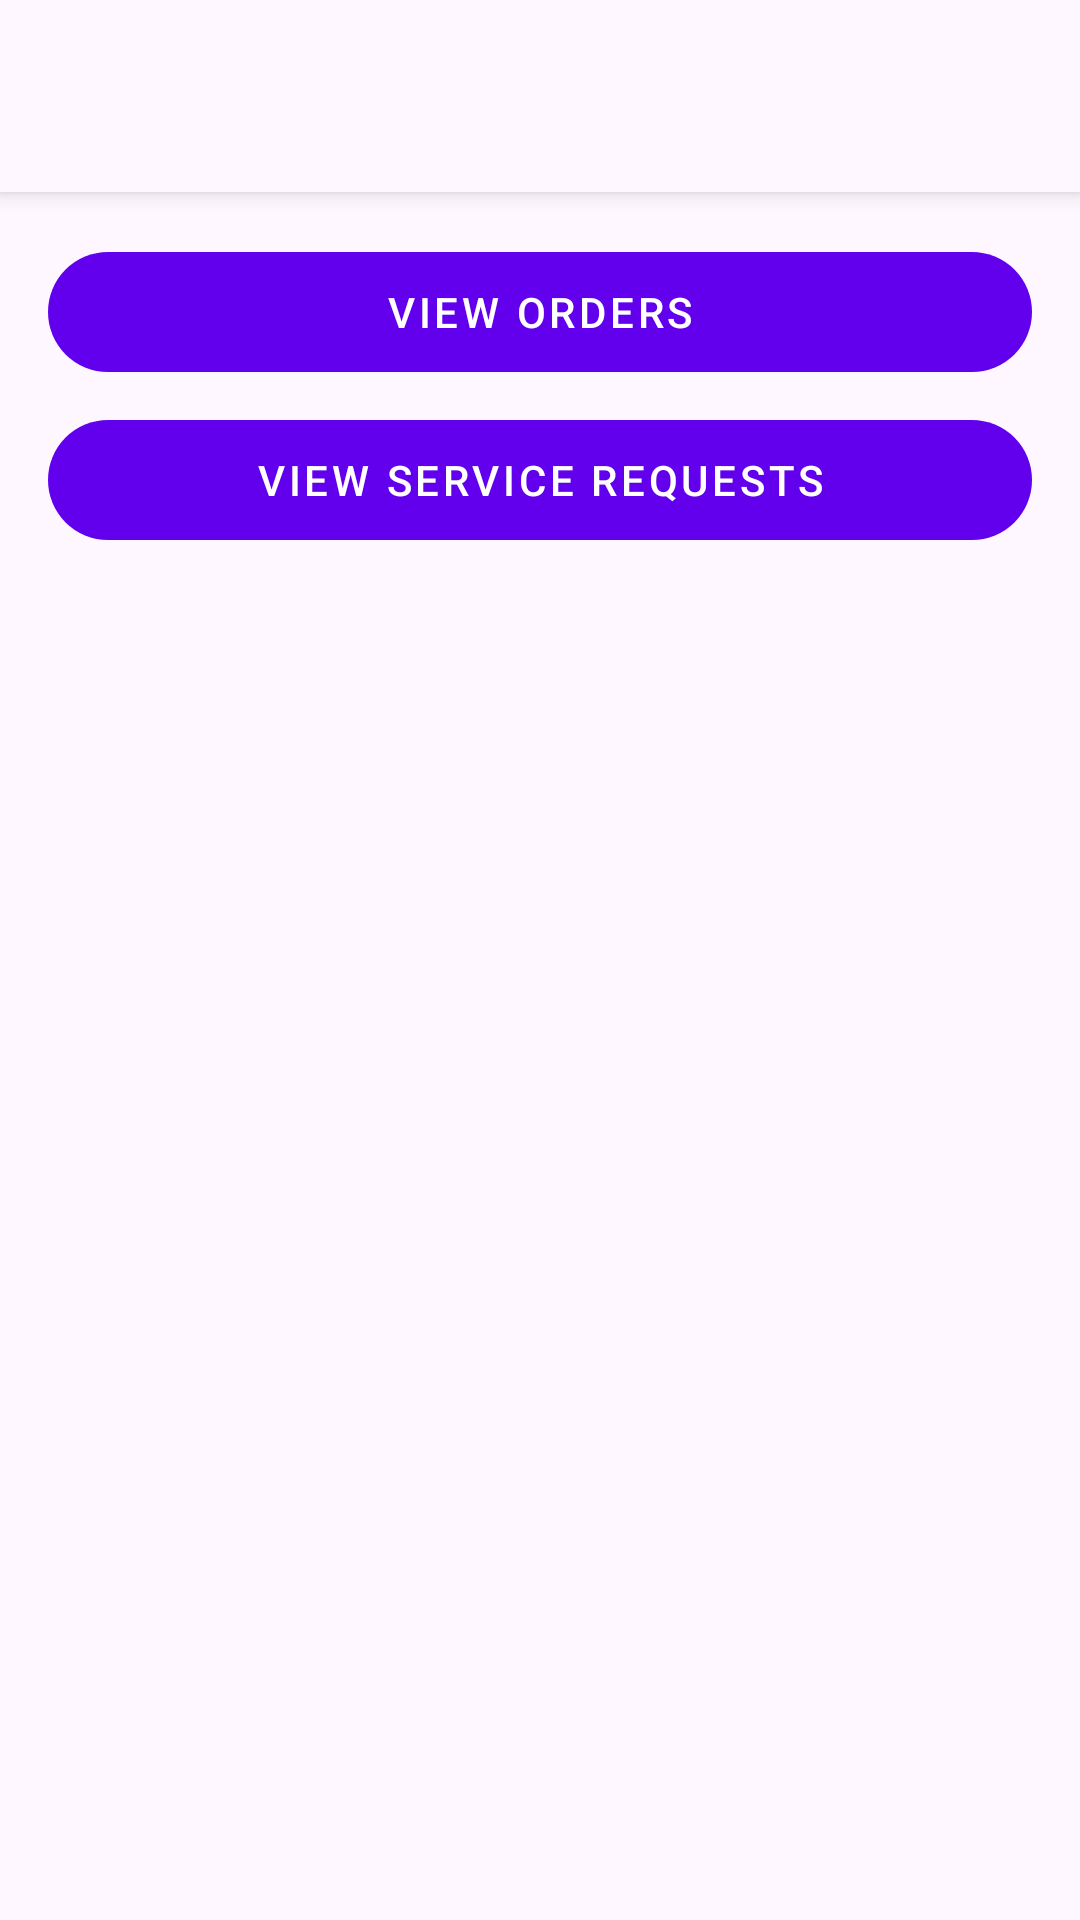

Reconstruct the res/layout file that produces this screen, plus the resources it refers to.
<!-- AndroidManifest.xml: application theme Theme.MyRes -->
<!-- res/layout/activity_waitress_home.xml -->
<?xml version="1.0" encoding="utf-8"?>
<layout xmlns:android="http://schemas.android.com/apk/res/android"
    xmlns:app="http://schemas.android.com/apk/res-auto">

    <androidx.coordinatorlayout.widget.CoordinatorLayout
        android:layout_width="match_parent"
        android:layout_height="match_parent">

        <com.google.android.material.appbar.AppBarLayout
            android:layout_width="match_parent"
            android:layout_height="wrap_content">

            <androidx.appcompat.widget.Toolbar
                android:id="@+id/toolbar"
                android:layout_width="match_parent"
                android:layout_height="wrap_content" />

        </com.google.android.material.appbar.AppBarLayout>

        <androidx.core.widget.NestedScrollView
            android:layout_width="match_parent"
            android:layout_height="wrap_content"
            app:layout_behavior="@string/appbar_scrolling_view_behavior">

            <LinearLayout
                android:layout_width="match_parent"
                android:layout_height="match_parent"
                android:orientation="vertical"
                android:padding="16dp">

                <com.google.android.material.button.MaterialButton
                    android:id="@+id/view_orders_button"
                    android:layout_width="match_parent"
                    android:layout_height="wrap_content"
                    android:text="View Orders"
                    android:textAppearance="?attr/textAppearanceButton" />

                <com.google.android.material.button.MaterialButton
                    android:id="@+id/view_service_requests_button"
                    android:layout_width="match_parent"
                    android:layout_height="wrap_content"
                    android:layout_marginTop="8dp"
                    android:text="View Service Requests"
                    android:textAppearance="?attr/textAppearanceButton" />

            </LinearLayout>

        </androidx.core.widget.NestedScrollView>

    </androidx.coordinatorlayout.widget.CoordinatorLayout>

</layout>
<!-- resources referenced by this layout -->
<resources>
  <style name="Theme.MyRes" parent="Theme.Material3.Light.NoActionBar">
          
          <item name="colorPrimary">@color/purple_500</item>
          <item name="colorPrimaryVariant">@color/purple_700</item>
          <item name="colorOnPrimary">@color/white</item>
          
          <item name="colorSecondary">@color/teal_200</item>
          <item name="colorSecondaryVariant">@color/teal_700</item>
          <item name="colorOnSecondary">@android:color/white</item>
          
          <item name="android:statusBarColor">?attr/colorPrimaryVariant</item>
          
          <item name="colorOutline">@color/outline_color</item>
  
          
          <item name="windowActionBar">false</item>
          <item name="windowNoTitle">true</item>
  
          
          <item name="toolbarStyle">@style/ToolbarStyle</item>
          <item name="appBarLayoutStyle">@style/Widget.MaterialComponents.AppBarLayout.PrimarySurface</item>
          <item name="actionOverflowButtonStyle">@style/ActionOverflowButtonStyle</item>
          <item name="textInputStyle">@style/TextInputLayoutStyle</item>
      </style>
  <style name="ToolbarStyle" parent="Widget.Material3.Toolbar.Surface">
          <item name="navigationIcon">@drawable/ic_arrow_back_black_24dp</item>
      </style>
  <style name="ActionOverflowButtonStyle" parent="Widget.AppCompat.ActionButton.Overflow">
          <item name="tint">@android:color/black</item>
      </style>
  <!-- not gathered from this repository: default colours our renderer supplied (Android Studio template values) -->
  <color name="purple_500">#FF6200EE</color>
  <color name="purple_700">#FF3700B3</color>
  <color name="teal_200">#FF03DAC5</color>
  <color name="teal_700">#FF018786</color>
  <color name="white">#FFFFFFFF</color>
</resources>
